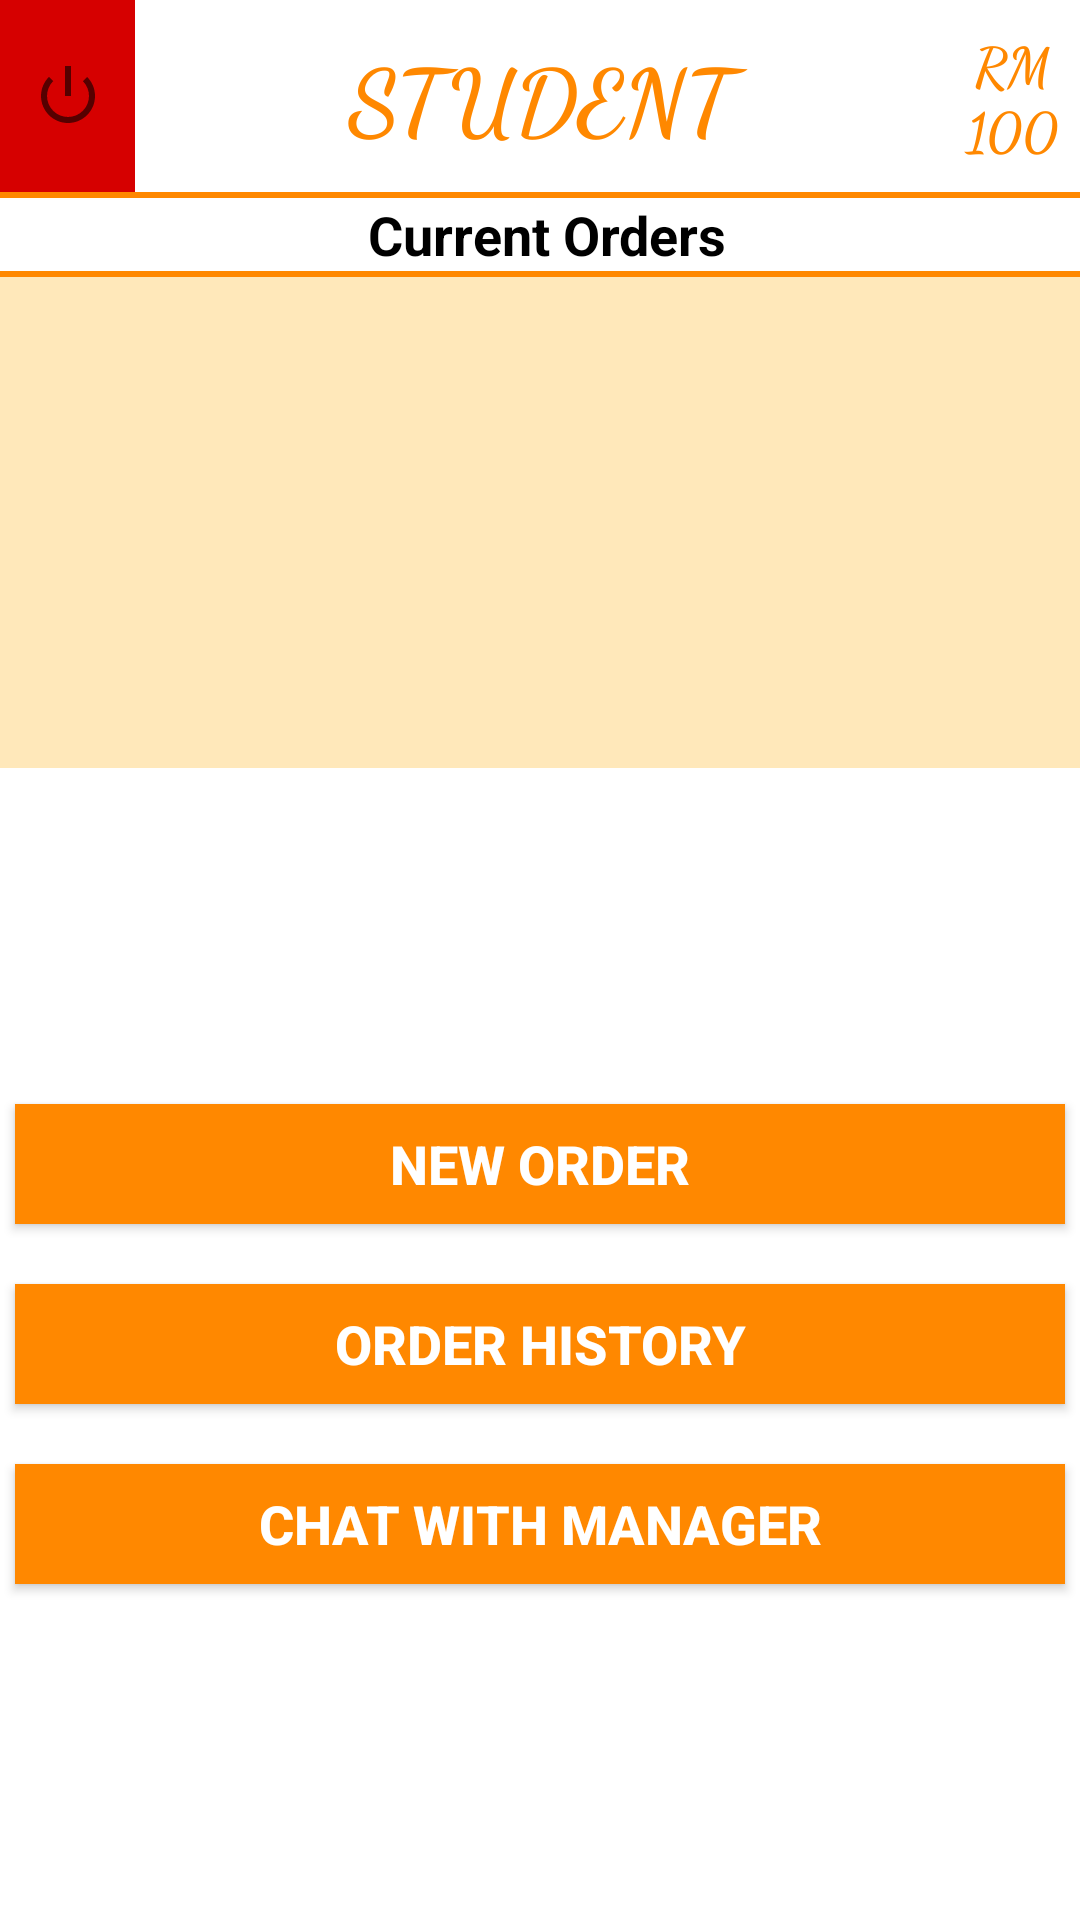

Android layout source for this screen:
<!-- AndroidManifest.xml: application theme AppTheme -->
<!-- res/layout/activity_student_home_page.xml -->
<?xml version="1.0" encoding="utf-8"?>
<LinearLayout xmlns:android="http://schemas.android.com/apk/res/android"
    xmlns:app="http://schemas.android.com/apk/res-auto"
    xmlns:tools="http://schemas.android.com/tools"
    android:layout_width="match_parent"
    android:layout_height="match_parent"
    android:background="@android:color/background_light"
    android:orientation="vertical"
    tools:context=".StudentHomePage">

    <LinearLayout
        android:layout_width="match_parent"
        android:layout_height="match_parent"
        android:layout_weight="9"
        android:orientation="vertical">

        <LinearLayout
            android:layout_width="match_parent"
            android:layout_height="match_parent"
            android:gravity="center_horizontal"
            android:orientation="horizontal">

            <LinearLayout
                android:layout_width="match_parent"
                android:layout_height="match_parent"
                android:layout_weight="7"
                android:orientation="horizontal">

                <ImageButton
                    android:id="@+id/button12"
                    android:layout_width="match_parent"
                    android:layout_height="match_parent"
                    android:background="#d60000"
                    app:srcCompat="@android:drawable/ic_lock_power_off" />
            </LinearLayout>

            <LinearLayout
                android:layout_width="match_parent"
                android:layout_height="match_parent"
                android:layout_weight="2"
                android:gravity="center_vertical|center_horizontal"
                android:orientation="horizontal">

                <TextView
                    android:id="@+id/textView9"
                    android:layout_width="match_parent"
                    android:layout_height="match_parent"
                    android:fontFamily="cursive"
                    android:gravity="center"
                    android:text="STUDENT"
                    android:textAlignment="center"
                    android:textColor="@android:color/holo_orange_dark"
                    android:textSize="30sp"
                    android:textStyle="bold" />
            </LinearLayout>

            <LinearLayout
                android:layout_width="match_parent"
                android:layout_height="match_parent"
                android:layout_weight="7"
                android:gravity="center"
                android:orientation="horizontal">

                <TextView
                    android:id="@+id/textView10"
                    android:layout_width="match_parent"
                    android:layout_height="match_parent"
                    android:fontFamily="cursive"
                    android:gravity="center"
                    android:text="RM 100"
                    android:textAlignment="center"
                    android:textColor="@android:color/holo_orange_dark"
                    android:textSize="18sp"
                    android:textStyle="bold" />
            </LinearLayout>
        </LinearLayout>
    </LinearLayout>

    <LinearLayout
        android:layout_width="match_parent"
        android:layout_height="match_parent"
        android:layout_weight="7"
        android:background="@android:color/white"
        android:orientation="vertical">

        <View
            android:id="@+id/divider2"
            android:layout_width="match_parent"
            android:layout_height="2dp"
            android:background="@android:color/holo_orange_dark" />

        <TextView
            android:id="@+id/textView11"
            android:layout_width="match_parent"
            android:layout_height="wrap_content"
            android:layout_marginLeft="5dp"
            android:text="Current Orders"
            android:textAlignment="center"
            android:textColor="@android:color/black"
            android:textSize="18sp"
            android:textStyle="bold" />

        <View
            android:id="@+id/divider5"
            android:layout_width="match_parent"
            android:layout_height="2dp"
            android:background="@android:color/holo_orange_dark" />

        <ListView
            android:id="@+id/ListView3"
            android:layout_width="match_parent"
            android:layout_height="match_parent"
            android:layout_marginBottom="0dp"
            android:layout_marginEnd="0dp"
            android:layout_marginStart="0dp"
            android:layout_marginTop="0dp"
            android:background="#ffe8ba"
            android:divider="@android:color/holo_orange_dark"
            android:dividerHeight="2dp" />

    </LinearLayout>

    <LinearLayout
        android:layout_width="match_parent"
        android:layout_height="match_parent"
        android:layout_weight="4"
        android:background="@android:color/white"
        android:gravity="center"
        android:orientation="vertical">

        <Button
            android:id="@+id/button11"
            android:layout_width="match_parent"
            android:layout_height="40dp"
            android:layout_marginBottom="20dp"
            android:layout_marginLeft="5dp"
            android:layout_marginRight="5dp"
            android:background="@android:color/holo_orange_dark"
            android:text="NEW ORDER"
            android:textColor="@android:color/background_light"
            android:textSize="18sp"
            android:textStyle="bold" />

        <Button
            android:id="@+id/button15"
            android:layout_width="match_parent"
            android:layout_height="40dp"
            android:layout_marginBottom="20dp"
            android:layout_marginLeft="5dp"
            android:layout_marginRight="5dp"
            android:background="@android:color/holo_orange_dark"
            android:text="ORDER HISTORY"
            android:textColor="@android:color/white"
            android:textSize="18sp"
            android:textStyle="bold" />

        <Button
            android:id="@+id/button16"
            android:layout_width="match_parent"
            android:layout_height="40dp"
            android:layout_marginLeft="5dp"
            android:layout_marginRight="5dp"
            android:background="@android:color/holo_orange_dark"
            android:text="CHAT WITH MANAGER"
            android:textColor="@android:color/white"
            android:textSize="18sp"
            android:textStyle="bold" />
    </LinearLayout>

</LinearLayout>
<!-- resources referenced by this layout -->
<resources>
  <style name="AppTheme" parent="Theme.AppCompat.Light.DarkActionBar">
          
          <item name="colorPrimary">@color/colorAccent</item>
          <item name="colorPrimaryDark">@color/colorAccent</item>
          <item name="colorAccent">@color/colorAccent</item>
  
      </style>
  <color name="colorAccent">#FF4081</color>
</resources>
